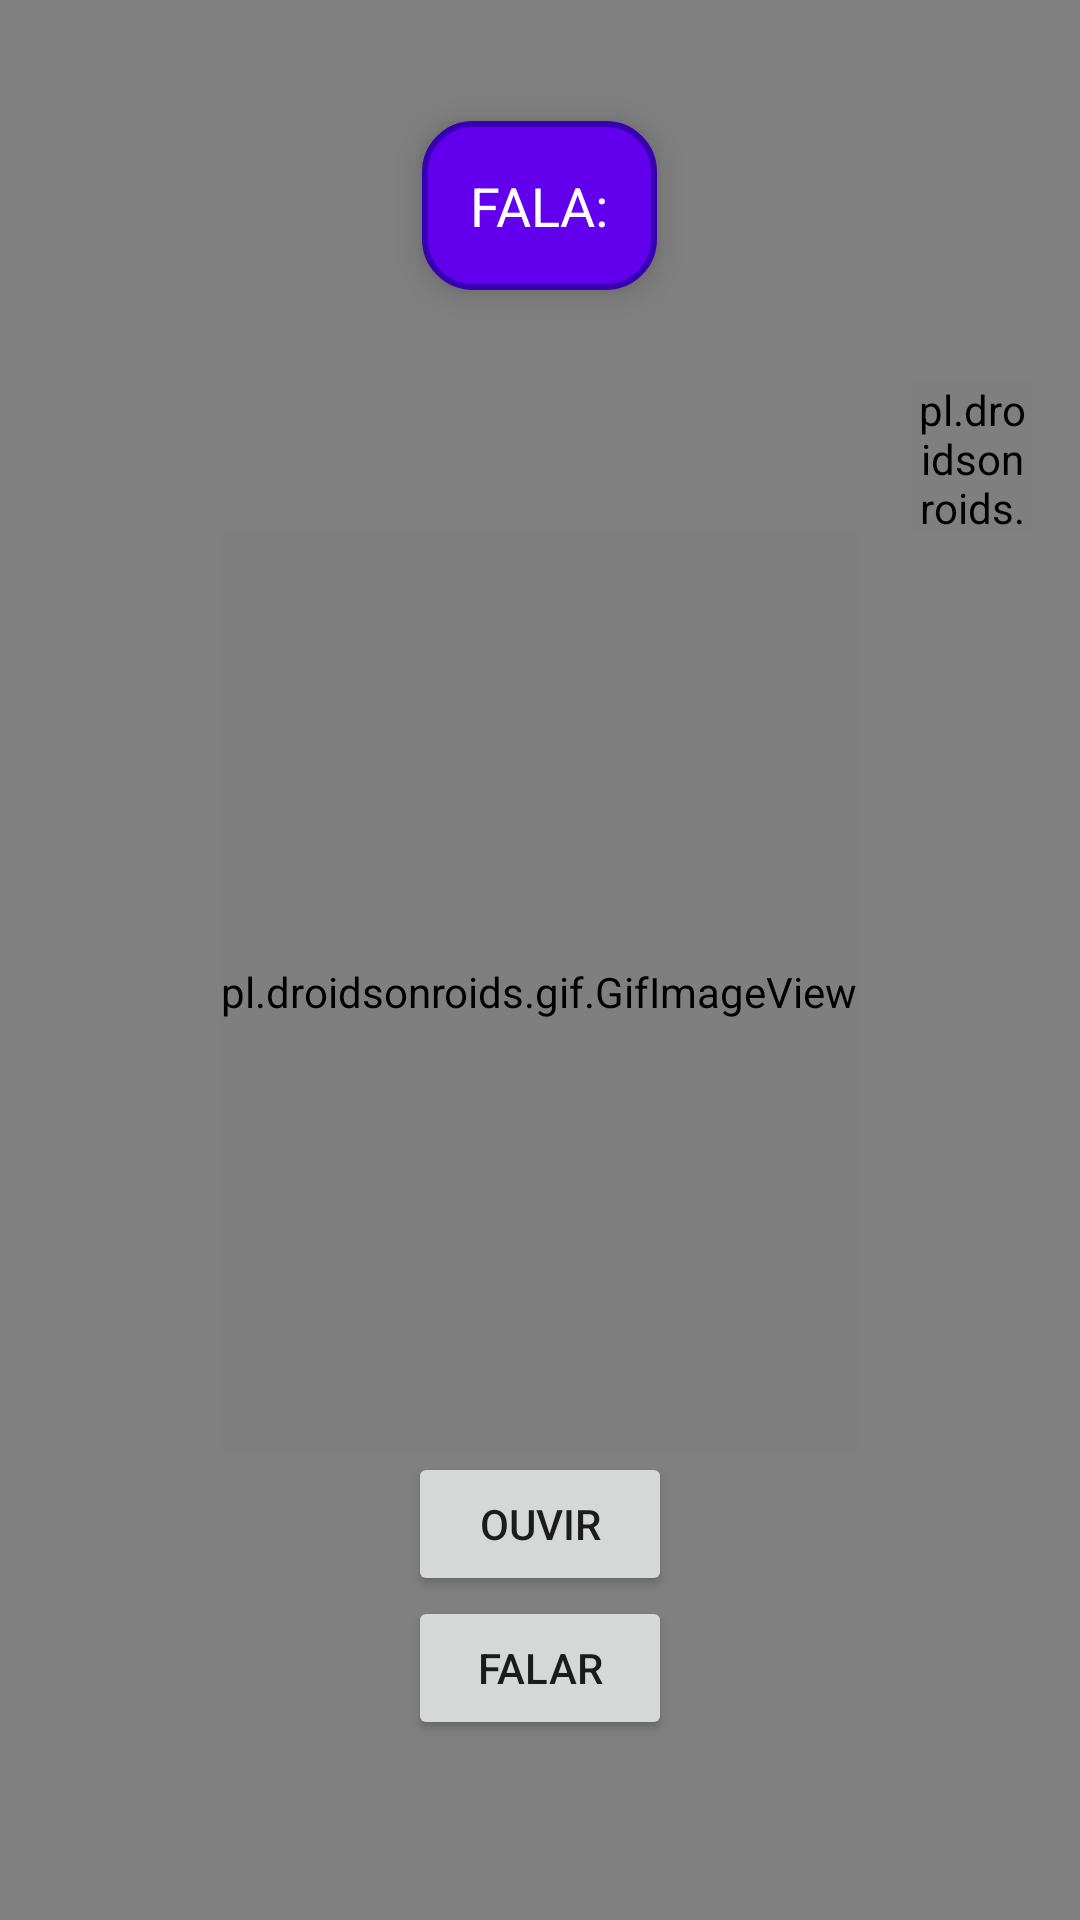

Android layout source for this screen:
<!-- AndroidManifest.xml: application theme Theme.Farmacia_app -->
<!-- res/layout/activity_chatbot.xml -->
<?xml version="1.0" encoding="utf-8"?>
<LinearLayout xmlns:android="http://schemas.android.com/apk/res/android"
              xmlns:tools="http://schemas.android.com/tools"
              android:layout_width="match_parent"
              android:layout_height="match_parent"
              android:orientation="vertical"
              android:padding="16dp"
              android:gravity="center"
              android:background="@drawable/background">

    

    

    <TextView
            android:id="@+id/tvFala"
            android:layout_width="wrap_content"
            android:layout_height="wrap_content"
            android:text="@string/texto_do_rob_aparecer_aqui"
            android:textSize="18sp"
            android:textColor="#FFFFFF"
    android:layout_marginBottom="100dp"
    android:gravity="center"
    android:background="@drawable/rounded_border"
    android:elevation="4dp"
    android:translationZ="2dp"
    android:padding="16dp"/> 



    <pl.droidsonroids.gif.GifImageView
            android:id="@+id/gifView2"
            android:layout_width="40dp"
            android:layout_height="50dp"
            android:src="@drawable/eva"
            android:layout_gravity="top|end"
            android:layout_marginTop="-70dp"
            android:background="#000000"
            />

    
    <pl.droidsonroids.gif.GifImageView
            android:id="@+id/gifView"
            android:layout_width="wrap_content"
            android:layout_height="307dp"
            android:src="@drawable/rob"/>

    <Button
            android:id="@+id/btnOuvir"
            android:layout_width="wrap_content"
            android:layout_height="wrap_content"
            android:text="@string/ouvir"/>

    <Button
            android:id="@+id/btnFalar"
            android:layout_width="wrap_content"
            android:layout_height="wrap_content"
            android:text="@string/falar"/>

</LinearLayout>
<!-- resources referenced by this layout -->
<resources>
  <!-- drawable background (drawable) -->
  <?xml version="1.0" encoding="utf-8"?>
  <shape xmlns:android="http://schemas.android.com/apk/res/android">
      <solid android:color="#808080"/> 
  </shape>
  <!-- drawable eva: gif bitmap (drawable, 881548 bytes) -->
  <!-- drawable rob: gif bitmap (drawable, 952285 bytes) -->
  <!-- drawable rounded_border (drawable) -->
  <?xml version="1.0" encoding="utf-8"?>
  <shape xmlns:android="http://schemas.android.com/apk/res/android">
      
      <solid android:color="#6200EE"/> 
  
      
      <corners android:radius="16dp"/> 
  
      
      <stroke android:color="#3700B3" android:width="2dp"/> 
  </shape>
  <string name="falar">Falar</string>
  <string name="ouvir">Ouvir</string>
  <string name="texto_do_rob_aparecer_aqui">FALA:</string>
  <style name="Theme.Farmacia_app" parent="Theme.MaterialComponents.DayNight.DarkActionBar">
          <item name="colorPrimary">@color/purple_500</item>
          <item name="colorPrimaryVariant">@color/purple_700</item>
          <item name="colorOnPrimary">@color/white</item>
          <item name="colorSecondary">@color/teal_200</item>
          <item name="colorSecondaryVariant">@color/teal_700</item>
          <item name="colorOnSecondary">@color/black</item>
          <item name="android:statusBarColor">?attr/colorPrimaryVariant</item>
          <item name="colorAccent">@color/yellow</item>
          <item name="popupMenuStyle">@style/PopupMenuStyle</item>
  
      </style>
  <color name="purple_500">#FF6200EE</color>
  <color name="purple_700">#FF3700B3</color>
  <color name="white">#FFFFFFFF</color>
  <color name="teal_200">#FF03DAC5</color>
  <color name="teal_700">#FF018786</color>
  <color name="black">#FF000000</color>
  <color name="yellow">#FFFF00</color>
  <style name="PopupMenuStyle" parent="ThemeOverlay.MaterialComponents.Light">
          <item name="android:popupBackground">@color/menu_default</item>
      </style>
  <color name="menu_default">#F5F5F5</color>
</resources>
